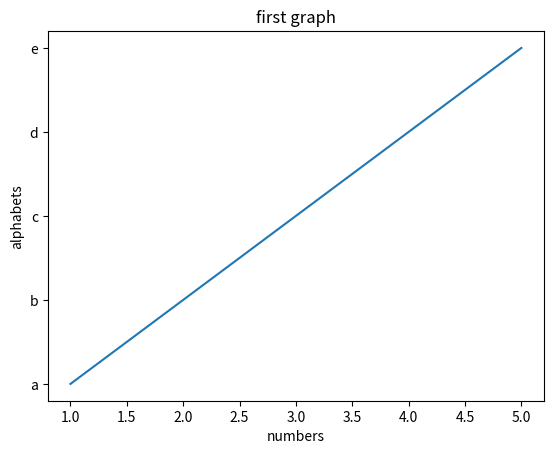

This chart was generated by the following Python code:
import matplotlib.pyplot as plt

x = [1,2,3,4,5]
y = ['a','b','c','d','e']

plt.plot(x,y)
plt.title("first graph")
plt.xlabel("numbers")
plt.ylabel("alphabets")
plt.show()
